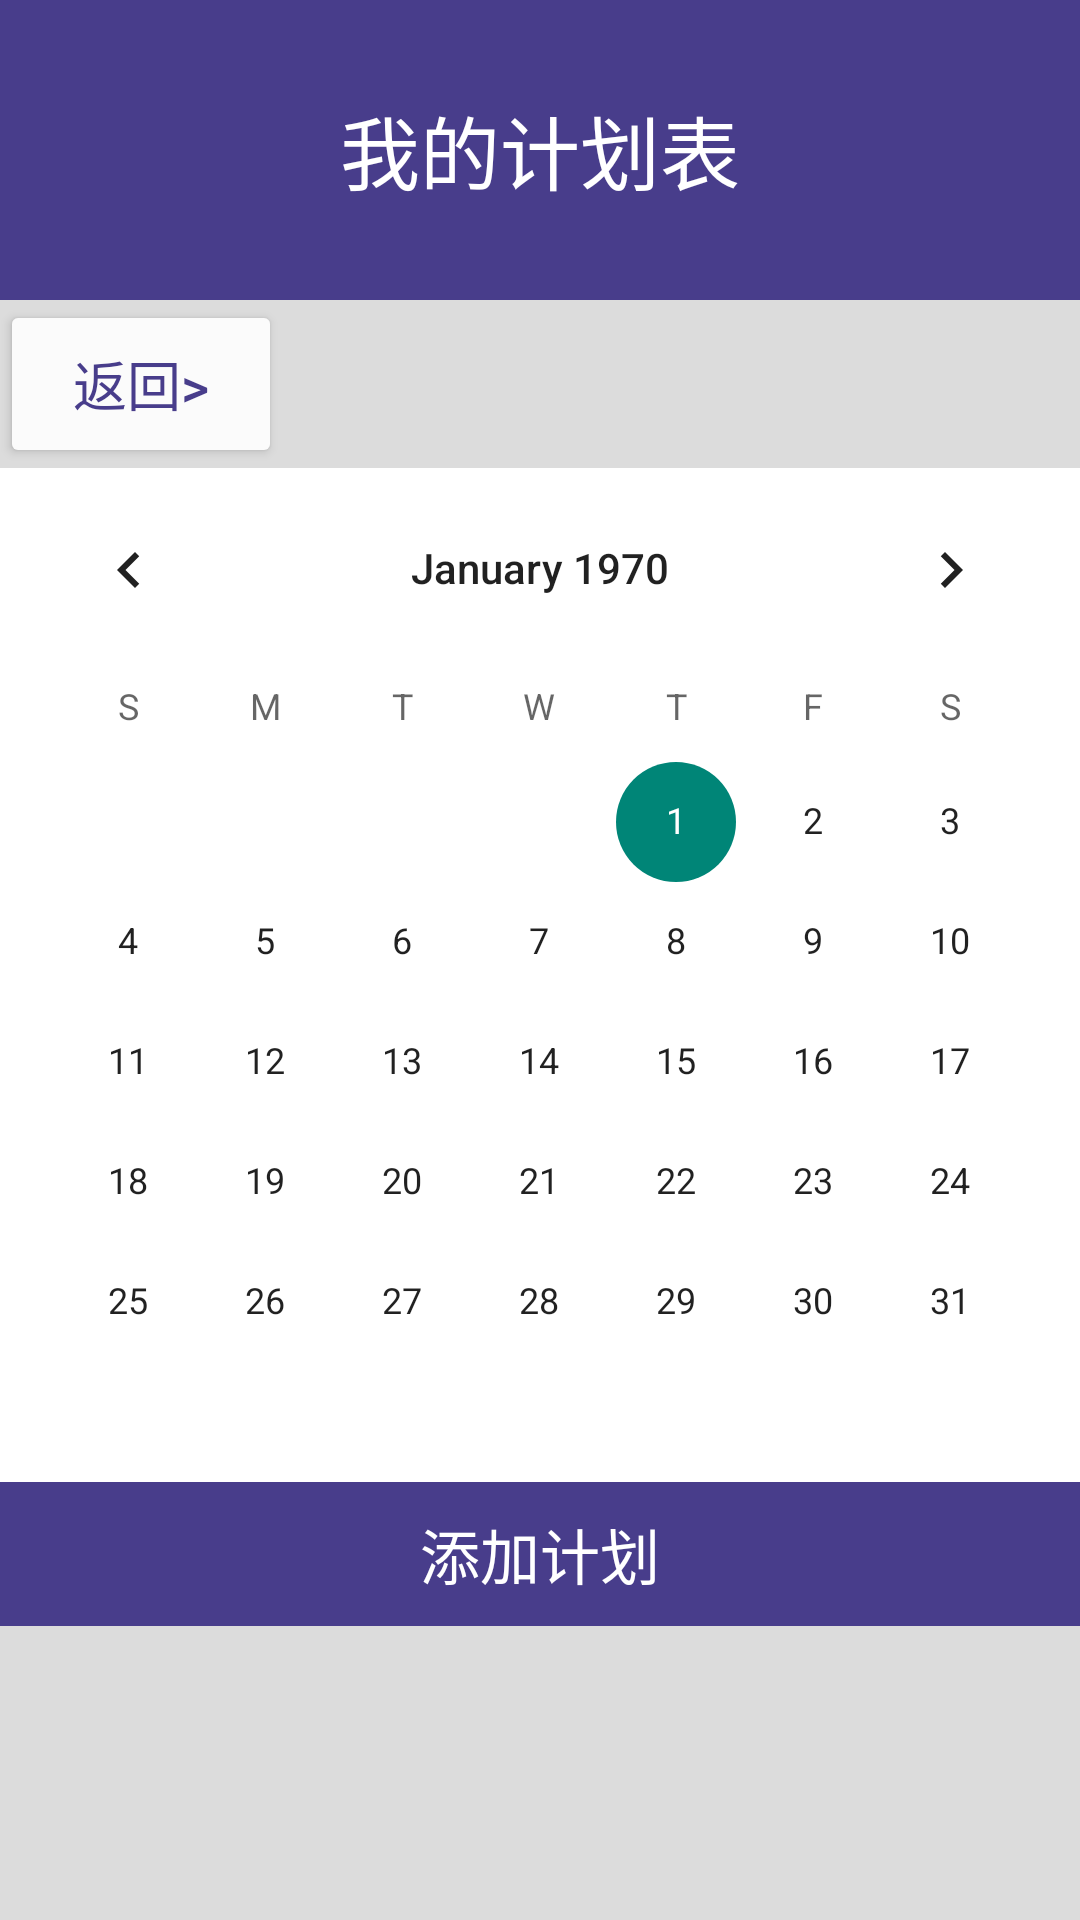

The Android layout XML behind this screen, and the referenced resources:
<!-- AndroidManifest.xml: application theme Theme.MyApplication -->
<!-- res/layout/activity_main1.xml -->
<?xml version="1.0" encoding="UTF-8"?>
<LinearLayout xmlns:android="http://schemas.android.com/apk/res/android"
    xmlns:tools="http://schemas.android.com/tools"
    android:layout_width="match_parent"
    android:layout_height="match_parent"
    xmlns:app="http://schemas.android.com/apk/res-auto"
    android:orientation="vertical"
    tools:context=".MainActivity1"
    android:background="#DCDCDC">

    <TextView
        android:layout_width="match_parent"
        android:gravity="center"
        android:text="我的计划表"
        android:textSize="80px"
        android:layout_height="100dp"
        android:background="#483D8B"
        android:textColor="#FFF"/>

    <Button
        android:id="@+id/buttonback"
        android:layout_width="94dp"
        android:layout_height="56dp"
        android:text="返回>"
        android:textColor="#483D8B"
        android:textSize="18sp"
        app:backgroundTint="#FBFBFB" />

    <LinearLayout
        android:layout_width="match_parent"
        android:layout_height="wrap_content"
        android:orientation="vertical">

        <CalendarView
            android:id="@+id/calendar"
            android:layout_width="match_parent"
            android:layout_height="wrap_content"
            android:background="#FFF"></CalendarView>

        <ScrollView
            android:layout_width="match_parent"
            android:layout_height="match_parent">

            <LinearLayout
                android:layout_width="match_parent"
                android:layout_height="wrap_content"
                android:orientation="vertical">

                <Button
                    android:id="@+id/addSchedule"
                    android:layout_width="match_parent"
                    android:layout_height="wrap_content"
                    android:textColor="#FFF"
                    android:background="#483D8B"
                    android:text="添加计划"
                    android:textSize="20dp" />

                <LinearLayout
                    android:layout_width="match_parent"
                    android:layout_height="wrap_content"
                    android:orientation="horizontal"
                    android:gravity="center"
                    >

                    <EditText
                        android:id="@+id/scheduleDetailInput"
                        android:layout_width="290dp"
                        android:layout_height="50dp"
                        android:hint="请输入你的计划内容"
                        android:background="#FFF"
                        android:visibility="gone" />

                    <Button
                        android:id="@+id/checkAdd"
                        android:layout_width="wrap_content"
                        android:layout_height="40dp"
                        android:text="确认添加"
                        android:textColor="#FFF"
                        android:background="#483D8B"
                        android:textSize="16dp"
                        android:visibility="gone" />

                </LinearLayout>


                <TextView
                    android:id="@+id/schedule1"
                    android:layout_width="match_parent"
                    android:layout_height="wrap_content"
                    android:layout_marginLeft="20dp"
                    android:clickable="true"
                    android:textSize="18dp"
                    android:textColor="@color/black"
                    android:visibility="gone" />

                <TextView
                    android:id="@+id/schedule2"
                    android:layout_width="match_parent"
                    android:layout_height="wrap_content"
                    android:layout_marginLeft="20dp"
                    android:clickable="true"
                    android:textSize="18dp"
                    android:textColor="@color/black"
                    android:visibility="gone" />

                <TextView
                    android:id="@+id/schedule3"
                    android:layout_width="match_parent"
                    android:layout_height="wrap_content"
                    android:layout_marginLeft="20dp"
                    android:clickable="true"
                    android:textSize="18dp"
                    android:textColor="@color/black"
                    android:visibility="gone" />

                <TextView
                    android:id="@+id/schedule4"
                    android:layout_width="match_parent"
                    android:layout_height="wrap_content"
                    android:layout_marginLeft="20dp"
                    android:clickable="true"
                    android:textSize="18dp"
                    android:textColor="@color/black"
                    android:visibility="gone" />

                <TextView
                    android:id="@+id/schedule5"
                    android:layout_width="match_parent"
                    android:layout_height="wrap_content"
                    android:layout_marginLeft="20dp"
                    android:clickable="true"
                    android:textColor="@color/black"
                    android:textSize="18dp"
                    android:visibility="gone" />

            </LinearLayout>

        </ScrollView>
    </LinearLayout>
</LinearLayout>
<!-- resources referenced by this layout -->
<resources>
  <style name="Theme.MyApplication" parent="Theme.MaterialComponents.DayNight.NoActionBar.Bridge">
          
          <item name="colorPrimary">@color/white</item>
          <item name="colorPrimaryVariant">@color/purple_700</item>
          <item name="colorOnPrimary">@color/black</item>
          
          <item name="colorSecondary">@color/teal_200</item>
          <item name="colorSecondaryVariant">@color/teal_700</item>
          <item name="colorOnSecondary">@color/black</item>
          
          <item name="android:statusBarColor" tools:targetApi="l">?attr/colorPrimaryVariant</item>
          
      </style>
  <!-- not gathered from this repository: default colours our renderer supplied (Android Studio template values) -->
  <color name="purple_700">#FF3700B3</color>
  <color name="teal_200">#FF03DAC5</color>
  <color name="teal_700">#FF018786</color>
  <color name="black">#FF000000</color>
  <color name="white">#FFFFFFFF</color>
</resources>
